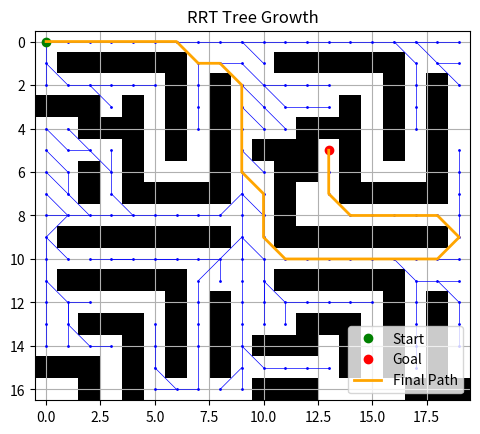

Source code (Python):
import math 
import random
import time
import matplotlib.pyplot as plt
import numpy as np

class node:
    def __init__(self, position):
        self.x = position[0]
        self.y = position[1]
        self.parent = None
        self.cost = 0
        

class rrt():
    def __init__(self, start_pos, goal_pos, map_size, step_size, search_radius, goal_radius, occupancy_grid):
        self.start_node = node(start_pos)
        self.goal_node = node(goal_pos)
        self.map_size = map_size
        self.step_size = step_size
        self.search_radius = search_radius
        self.goal_radius = goal_radius
        self.occupancy_grid = occupancy_grid

        self.debug = False
        self.goal_reached = False
        self.node_tree = [self.start_node]

    def distance(self, n1, n2):
        return (n2.x - n1.x, n2.y - n1.y) #returns dx, dy
    

    def sample_point(self):
        if self.debug:
            time.sleep(0.25)
            print("sampling point")
        if random.random() < 0.05:  # 5% goal bias
            return node((self.goal_node.x, self.goal_node.y))
        width = self.map_size[0]
        height = self.map_size[1]
        rand_x = random.randint(0, width)
        rand_y = random.randint(0, height)
        rand_node_pos = (rand_x, rand_y)
        rand_node = node(rand_node_pos)
        # print(rand_node.x)
        
        return rand_node

    def find_nearest_node(self, node):
        if self.debug:
            time.sleep(0.25)
            print("finding nearest node")
        nearest = self.node_tree[0]
        dx, dy = self.distance(nearest, node)
        min_dist = math.sqrt(dx**2 + dy**2)

        for n in self.node_tree[1:]:
            dx, dy = self.distance(n, node)
            euclidean_distance = math.sqrt(dx**2 + dy**2)

            if euclidean_distance < min_dist:
                nearest = n
                min_dist = euclidean_distance
        # print(nearest)
        return nearest

    def brancher(self, from_node, to_node):
        if self.debug:
            time.sleep(0.25)
            print("branching")

        dx, dy = self.distance(from_node, to_node)
        theta = math.atan2(dy, dx)

        new_x = int(from_node.x + self.step_size * math.cos(theta))
        new_y = int(from_node.y + self.step_size * math.sin(theta))

        return node((new_x, new_y))  # No parent or cost yet (done in develop_tree)
    

    def bresenham_line(self, x0, y0, x1, y1):
        #chatgpted but theoritically correct
        cells = []
        dx = abs(x1 - x0)
        dy = abs(y1 - y0)
        x, y = x0, y0
        sx = 1 if x0 < x1 else -1
        sy = 1 if y0 < y1 else -1

        if dx > dy:
            err = dx // 2
            while x != x1:
                cells.append((x, y))
                err -= dy
                if err < 0:
                    y += sy
                    err += dx
                x += sx
        else:
            err = dy // 2
            while y != y1:
                cells.append((x, y))
                err -= dx
                if err < 0:
                    x += sx
                    err += dy
                y += sy

        cells.append((x1, y1))

        if self.debug == True:
            time.sleep(0.5)
            print(f"[debug] returned cells fro  bresenham line = {cells}")
        return cells
    
    
    def find_near_nodes(self, new_node):
        near_nodes = []
        for n in self.node_tree:
            dx, dy = self.distance(n, new_node)
            dist = math.sqrt(dx**2 + dy**2)
            if dist <= self.search_radius:
                near_nodes.append(n)
        return near_nodes


    def check_if_collision_free(self, from_node, to_node):
        if self.debug:
            time.sleep(0.25)
            print('checking if collsion free')
        
        x0, y0 = int(round(from_node.x)), int(round(from_node.y))
        x1, y1 = int(round(to_node.x)), int(round(to_node.y))

        cells = self.bresenham_line(x0, y0, x1, y1)
        #write code here to get values from occupancy grid and check if 1 or 0 exist in the bresenham line cells
        # return a boolean True if no collision
        for x, y in cells:
        # Bounds check
            if x < 0 or x >= len(self.occupancy_grid[0]) or y < 0 or y >= len(self.occupancy_grid):
                return False
            if self.occupancy_grid[y][x] == 1: 
                return False  # Collision detected

        return True  # All clear

    def check_if_goal_reached(self):
        if self.debug:
            time.sleep(0.25)
            print("checking if goal reached")
        self.nearest_to_goal_node = self.find_nearest_node(self.goal_node)
        dx, dy = self.distance(self.nearest_to_goal_node, self.goal_node)
        dist = math.sqrt(dx**2 + dy**2)
        if dist < self.goal_radius:
            self.goal_reached = True
            self.goal_node.parent = self.nearest_to_goal_node
            self.goal_node.cost = self.nearest_to_goal_node.cost + dist

            self.node_tree.append(self.goal_node)
            if self.debug:
                time.sleep(1)
                for i in self.node_tree:
                    print(i.x, i.y)
                    time.sleep(0.5)
                
            self.nearest_to_goal_node = self.goal_node

    def rewire(self, new_node, near_nodes):
        for near_node in near_nodes:
            if near_node == new_node.parent:
                continue
            
            if self.check_if_collision_free(new_node, near_node):
                new_cost = new_node.cost + self.distance_to(new_node, near_node)
                if new_cost < near_node.cost:
                    near_node.parent = new_node
                    near_node.cost = new_cost

    def is_valid_node(self, node):
        x, y = int(node.x), int(node.y)
        if x < 0 or x >= self.map_size[0] or y < 0 or y >= self.map_size[1]:
            return False
        if self.occupancy_grid[y][x] == 1:
            return False
        return True

    def check_if_node_exists(self, node):
        for n in self.node_tree:
            if node.x == n.x and node.y == n.y:
                return False
        
        return True

    def distance_to(self, n1, n2):
        dx = n2.x - n1.x
        dy = n2.y - n1.y
        return math.hypot(dx, dy)
      

    def develop_tree(self):
        if self.goal_reached:
            self.path_generator()
            return

        rand_node = self.sample_point()
        nearest_node = self.find_nearest_node(rand_node)
        new_node = self.brancher(nearest_node, rand_node)

        if not (self.check_if_collision_free(nearest_node, new_node)
                and self.is_valid_node(new_node)
                and self.check_if_node_exists(new_node)):
            return

        near_nodes = self.find_near_nodes(new_node)

        # Pick best parent
        min_cost = nearest_node.cost + self.distance_to(nearest_node, new_node)
        best_parent = nearest_node
        for near_node in near_nodes:
            if self.check_if_collision_free(near_node, new_node):
                cost = near_node.cost + self.distance_to(near_node, new_node)
                if cost < min_cost:
                    best_parent = near_node
                    min_cost = cost

        new_node.parent = best_parent
        new_node.cost = min_cost
        self.node_tree.append(new_node)

        # Rewire nearby nodes using helper
        self.rewire(new_node, near_nodes)


    def path_generator(self):
        print('generating path')
        
        path = []
        current = self.nearest_to_goal_node

        #fill code here

        while current is not None:
            path.append((current.x, current.y))
            current = current.parent

        path.reverse()
        print(f"Path length: {len(path)}")
        return path 



def main():
    start_pos = (0, 0)
    goal_pos = (13, 5)
    map_size = (20, 17)
    step_size = 1.0
    search_radius = 2.0
    goal_radius = 1.0
    # occupancy_grid = [
    #     [0, 0, 0, 0, 0, 0, 0, 0, 0, 0],
    #     [0, 1, 1, 1, 1, 1, 1, 0, 0, 0],
    #     [0, 0, 0, 0, 0, 0, 1, 0, 1, 0],
    #     [0, 0, 1, 1, 1, 0, 1, 0, 1, 0],
    #     [0, 0, 0, 0, 1, 0, 1, 0, 1, 0],s break it down and fix i
    #     [1, 1, 1, 0, 1, 0, 1, 0, 1, 0],
    #     [0, 0, 1, 0, 1, 0, 0, 0, 1, 0],
    #     [0, 0, 1, 0, 1, 1, 1, 1, 1, 0],
    #     [0, 0, 0, 0, 0, 0, 0, 0, 0, 0],
    #     [0, 1, 1, 1, 1, 1, 1, 1, 1, 0],
    #     ]

    occupancy_grid = [
        [0,0,0,0,0,0,0,0,0,0,0,0,0,0,0,0,0,0,0,0],
        [0,1,1,1,1,1,1,0,0,0,0,1,1,1,1,1,1,0,0,0],
        [0,0,0,0,0,0,1,0,1,0,0,0,0,0,0,0,1,0,1,0],
        [1,1,1,0,1,0,1,0,1,0,0,0,0,0,1,0,1,0,1,0],
        [0,0,1,1,1,0,1,0,1,0,0,0,1,1,1,0,1,0,1,0],
        [0,0,0,0,1,0,1,0,1,0,1,1,1,0,1,0,1,0,1,0],
        [0,0,1,0,1,0,0,0,1,0,0,1,1,0,1,0,0,0,1,0],
        [0,0,1,0,1,1,1,1,1,0,0,1,0,0,1,1,1,1,1,0],
        [0,0,0,0,0,0,0,0,0,0,0,1,0,0,0,0,0,0,0,0],
        [0,1,1,1,1,1,1,1,1,0,0,1,1,1,1,1,1,1,1,0],
        [0,0,0,0,0,0,0,0,0,0,0,0,0,0,0,0,0,0,0,0],
        [0,1,1,1,1,1,1,0,0,0,0,1,1,1,1,1,1,0,0,0],
        [0,0,0,0,0,0,1,0,1,0,0,0,0,0,0,0,1,0,1,0],
        [0,0,1,1,1,0,1,0,1,0,0,0,1,1,1,0,1,0,1,0],
        [0,0,0,0,1,0,1,0,1,0,1,1,1,0,1,0,1,0,1,0],
        [1,1,1,0,1,0,1,0,1,0,0,0,0,0,1,0,1,0,1,0],
        [0,0,1,0,1,0,0,0,0,0,1,1,1,0,0,0,0,1,1,1]]


    code = rrt(start_pos, goal_pos, map_size, step_size, search_radius, goal_radius, occupancy_grid)
    # code.sample_point()
    path = None

    if not code.is_valid_node(code.start_node):
        print("start node itself is invalid bro")
        return

    if not code.is_valid_node(code.goal_node):
        print('r u dumb, give me a goal thats not obstacle!')
        return
        
    
    code.develop_tree()
    max_iterations = 3000


    print("iterating now")
    plt.ion()  # Turn on interactive mode

    for i in range(max_iterations):
        print(f"iteration : {i}")
        code.check_if_goal_reached()
        # if code.goal_reached:
        #     path = code.path_generator()
        #     visualize_tree(code.node_tree, occupancy_grid, code.goal_node, code.start_node, path)
        #     break

        code.develop_tree()

        # Visualize every few iterations (adjust as needed)
        if i % 100 == 0:
            visualize_tree(code.node_tree, occupancy_grid, code.goal_node, code.start_node)
    
    path = code.path_generator()
    visualize_tree(code.node_tree, occupancy_grid, code.goal_node, code.start_node, path)
    plt.ioff()
    plt.show()


def visualize_path(occupancy_grid, path, start, goal):
    grid = np.array(occupancy_grid)

    plt.figure(figsize=(6, 6))
    plt.imshow(grid, cmap='Greys', origin='upper')

    # Extract x and y from path
    if path:
        x_coords, y_coords = zip(*path)
        plt.plot(x_coords, y_coords, color='blue', linewidth=2, label='RRT Path')

    # Mark start and goal
    plt.scatter(*start, color='green', s=100, label='Start')
    plt.scatter(*goal, color='red', s=100, label='Goal')

    plt.title("RRT Path on Occupancy Grid")
    plt.legend()
    plt.grid(True)
    plt.xticks(np.arange(0, len(occupancy_grid[0]), 1))
    plt.yticks(np.arange(0, len(occupancy_grid), 1))
    plt.gca().set_aspect('equal', adjustable='box')
    plt.show()

def visualize_tree(node_tree, occupancy_grid, goal_node, start_node, path=None):
    plt.clf()
    grid = np.array(occupancy_grid)
    plt.imshow(grid, cmap='Greys', origin='upper')

    # Plot all nodes and edges
    for node in node_tree:
        if node.parent is not None:
            plt.plot([node.x, node.parent.x], [node.y, node.parent.y], color='blue', linewidth=0.5)
        plt.plot(node.x, node.y, 'bo', markersize=1)

    # Plot start and goal
    plt.plot(start_node.x, start_node.y, 'go', markersize=6, label='Start')
    plt.plot(goal_node.x, goal_node.y, 'ro', markersize=6, label='Goal')

    # Plot path if available
    if path is not None:
        x_coords, y_coords = zip(*path)
        plt.plot(x_coords, y_coords, color='orange', linewidth=2, label='Final Path')

    plt.title("RRT Tree Growth")
    plt.legend()
    plt.grid(True)
    plt.gca().set_aspect('equal', adjustable='box')
    plt.pause(0.001)



if __name__ == "__main__":
    main()
    


